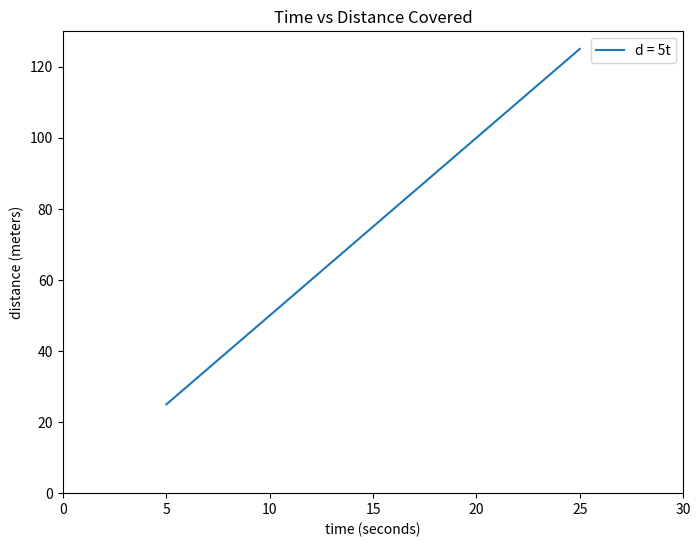

Reproduce this figure in Python.
import matplotlib
matplotlib.use('Agg')
import matplotlib.pyplot as plt
import matplotlib.gridspec as gridspec

def test_my_first_plot():
    
    # Write your functionality below
    fig = plt.figure(figsize=(8,6))
    ax = fig.add_subplot(111)
    t= [5,10,15,20,25]
    d= [25,50,75,100,125]
    plt.plot(t,d,label='d = 5t')
    ax.set(xlabel='time (seconds)',
           ylabel='distance (meters)',
           title='Time vs Distance Covered',
           xlim=[0,30],
           ylim=[0,130])
    ax.legend()
    fig.savefig('scatter.png')

test_my_first_plot()
